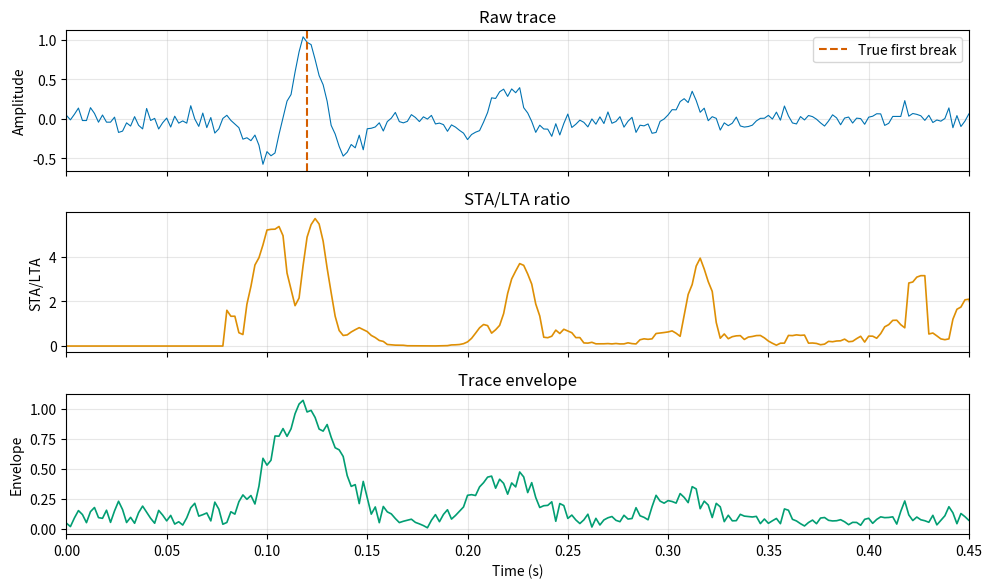

Generate this figure with matplotlib: (Note: this script raises an exception after producing the figure.)
"""
First-break picking attributes on a noisy synthetic trace.

Output: figures/term03_lec02/term03_lec02_first_break_picking.png
"""

import numpy as np
import matplotlib.pyplot as plt

# Colorblind-friendly palette
COLORS = ["#0173B2", "#DE8F05", "#029E73", "#D55E00", "#CC79A7", "#F0E442"]

# Time axis (s), dt = 2 ms
dt = 0.002
t = np.arange(0, 0.5, dt)
n = len(t)

# True first break at ~0.12 s
t_fb = 0.12
idx_fb = int(t_fb / dt)

# Ricker wavelet
def ricker(f, t0):
    t_shifted = t - t0
    return (1 - 2 * (np.pi * f * t_shifted) ** 2) * np.exp(-(np.pi * f * t_shifted) ** 2)

# Signal: bandlimited pulse starting at first break, with a few later reflections
signal = np.zeros_like(t)
signal += ricker(20, t_fb)
signal += 0.4 * ricker(20, 0.22)
signal += 0.25 * ricker(20, 0.31)

# Noise
np.random.seed(42)
noise = 0.06 * np.random.randn(n)
noise[:idx_fb] *= 1.5  # stronger noise before first break
trace = signal + noise

# STA/LTA
sta_window = int(0.010 / dt)  # 10 ms short-term
lta_window = int(0.080 / dt)  # 80 ms long-term
sta = np.zeros(n)
lta = np.ones(n) * 1e-6
ratio = np.zeros(n)
for i in range(lta_window, n):
    sta[i] = np.mean(trace[i - sta_window:i] ** 2)
    lta[i] = np.mean(trace[i - lta_window:i] ** 2)
    ratio[i] = sta[i] / lta[i]

# Envelope via Hilbert transform
from scipy.signal import hilbert
envelope = np.abs(hilbert(trace))

fig, axes = plt.subplots(3, 1, figsize=(10, 6), sharex=True, dpi=150)

# Raw trace
ax = axes[0]
ax.plot(t, trace, color=COLORS[0], lw=0.8)
ax.axvline(t_fb, color=COLORS[3], ls="--", lw=1.5, label="True first break")
ax.set_ylabel("Amplitude")
ax.set_title("Raw trace")
ax.legend(loc="upper right")
ax.set_xlim(0, 0.45)
ax.grid(alpha=0.3)

# STA/LTA ratio
ax = axes[1]
ax.plot(t, ratio, color=COLORS[1], lw=1.2)
ax.set_ylabel("STA/LTA")
ax.set_title("STA/LTA ratio")
ax.grid(alpha=0.3)

# Envelope
ax = axes[2]
ax.plot(t, envelope, color=COLORS[2], lw=1.2)
ax.set_ylabel("Envelope")
ax.set_xlabel("Time (s)")
ax.set_title("Trace envelope")
ax.grid(alpha=0.3)

plt.tight_layout()
plt.savefig("figures/term03_lec02/term03_lec02_first_break_picking.png", dpi=150, bbox_inches="tight")
plt.close()
